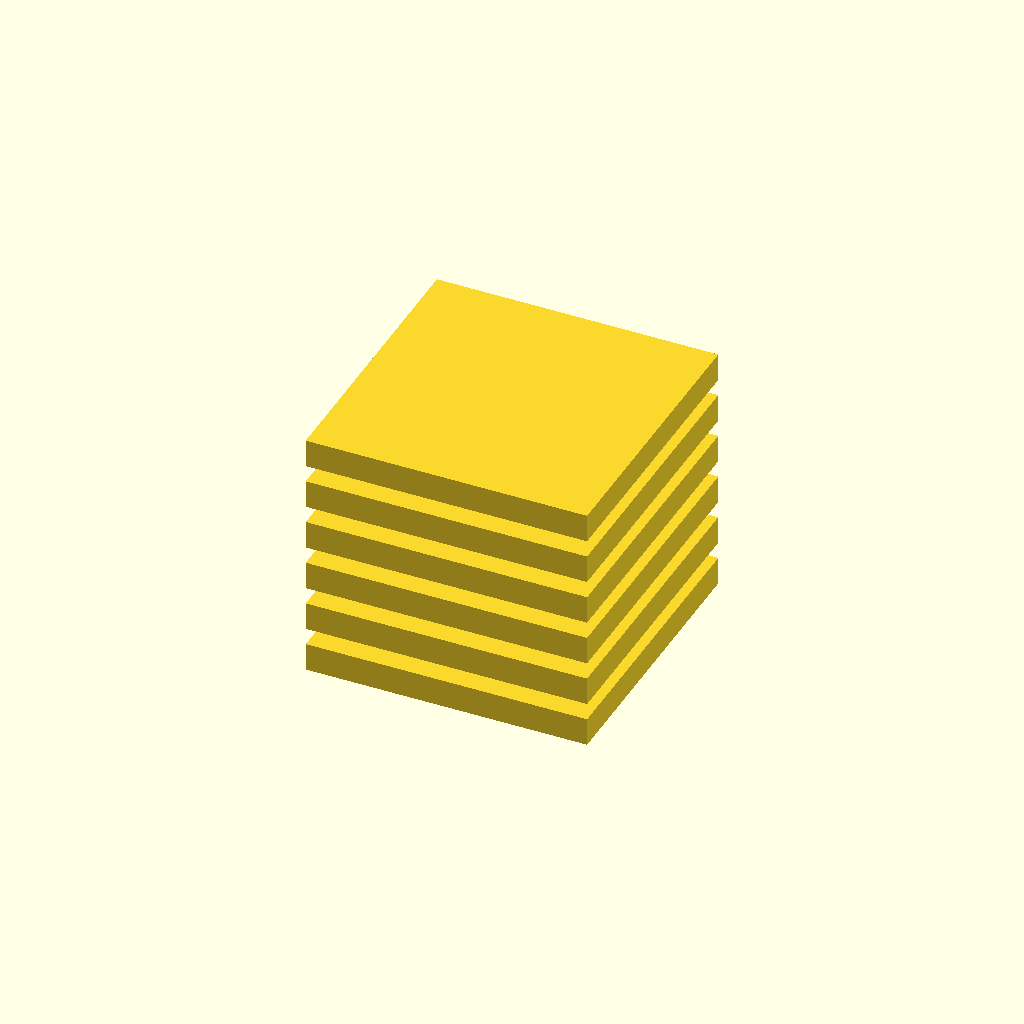
Cell 1 — every parameter at its default value.
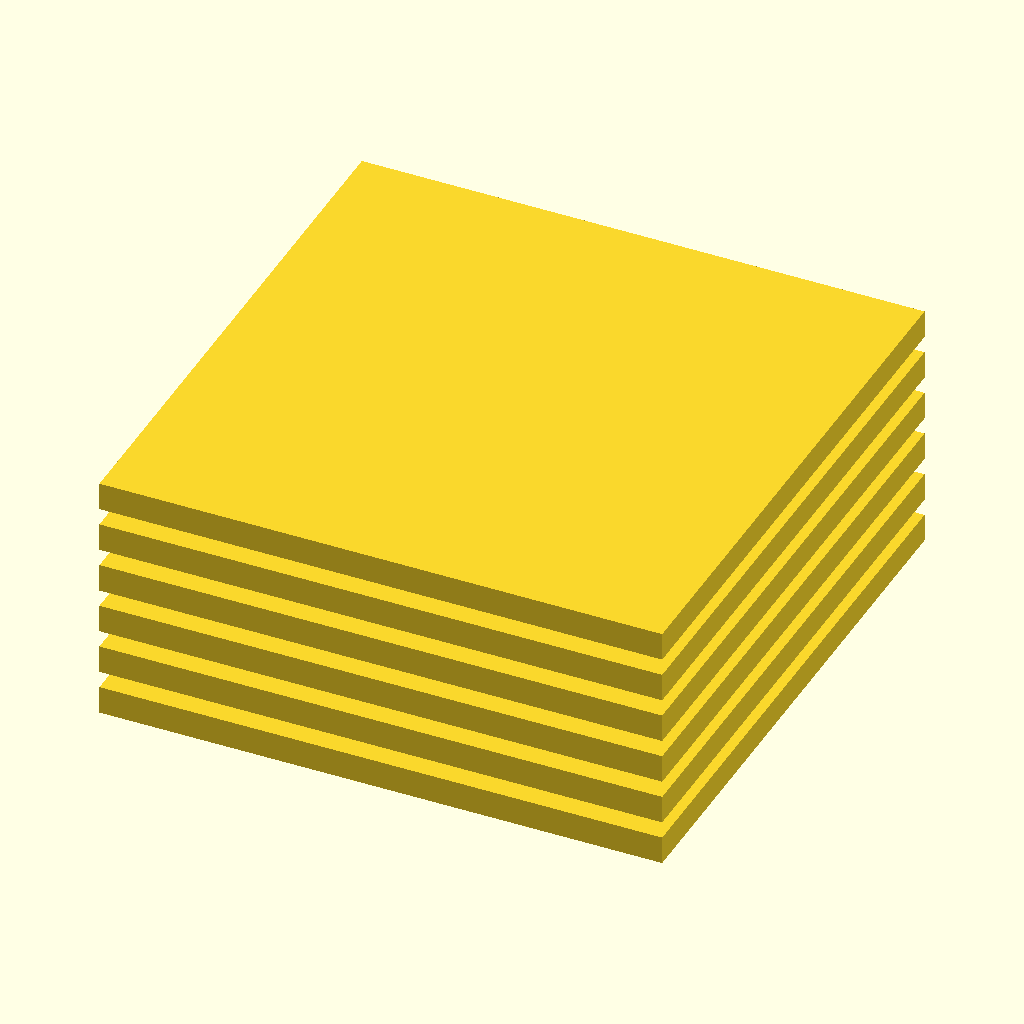
Cell 2: the same model with plate_size = 100.
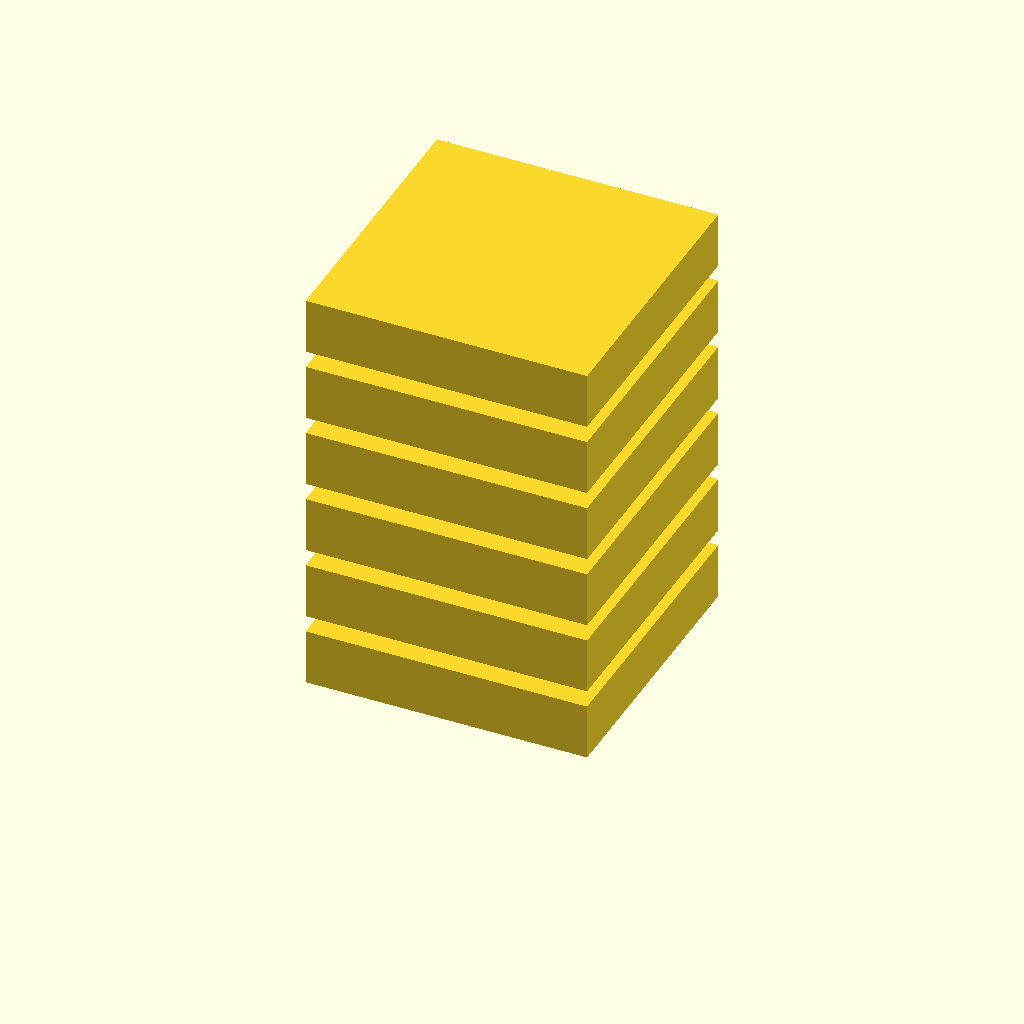
Cell 3: plate_thickness = 10 (everything else at default).
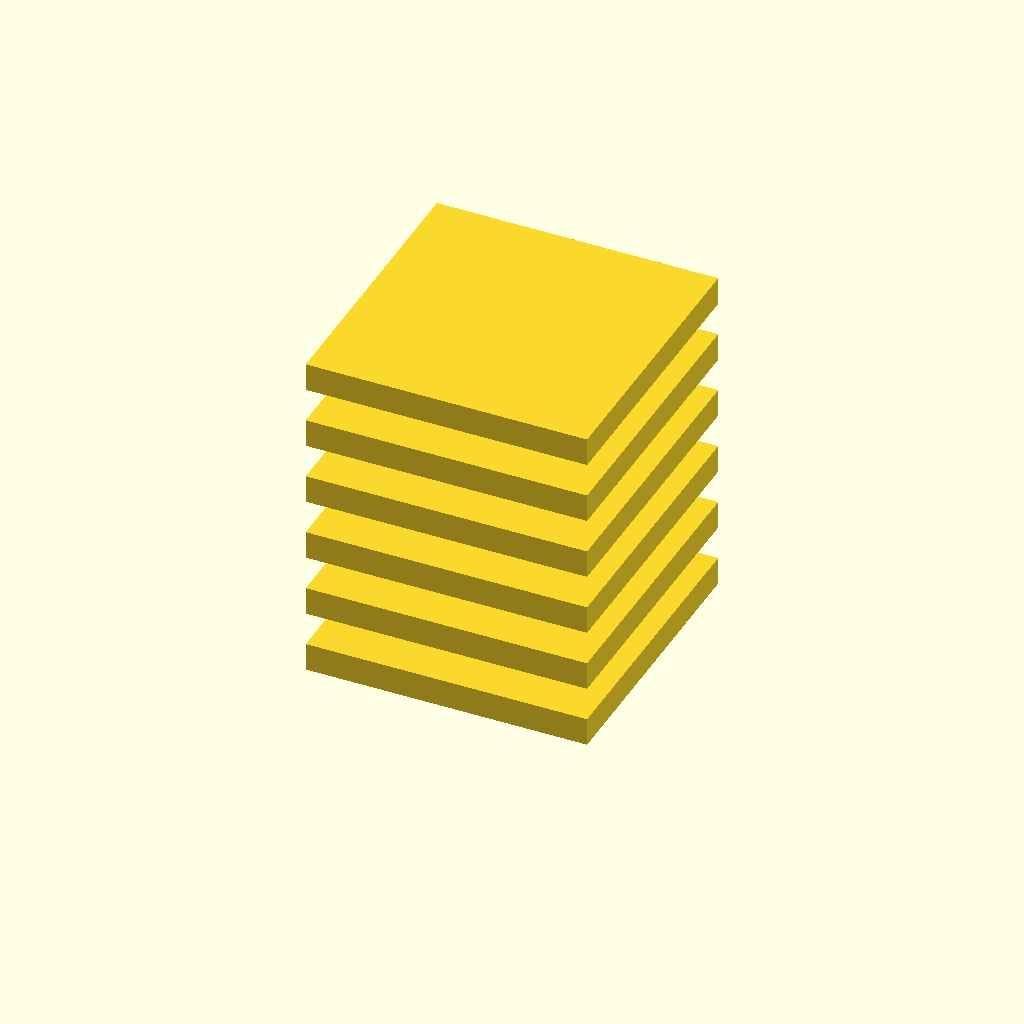
Cell 4: gap = 6 (everything else at default).
All cells are drawn from one camera (rotation 55°, 0°, 25°, orthographic, colour scheme Cornfield), so only the parameter changes between them.
Source of the model, deepcad_8037/0042/00427288/output_2/00427288.scad:

// Define parameters for the flat square plate
plate_size = 50; // Length and width of the square plate
plate_thickness = 5; // Thickness of the plate
gap = 3; // Gap between each plate

// Function to create a flat square plate
module flat_square_plate() {
    cube([plate_size, plate_size, plate_thickness], center = true);
}

// Render six flat square plates with uniform gaps between them
for (i = [0:5]) {
    translate([0, 0, i * (plate_thickness + gap)])
        flat_square_plate();
}
Customizer parameters (derived from the source; name, type, default, range or options):
plate_size: number, default 50
plate_thickness: number, default 5
gap: number, default 3
